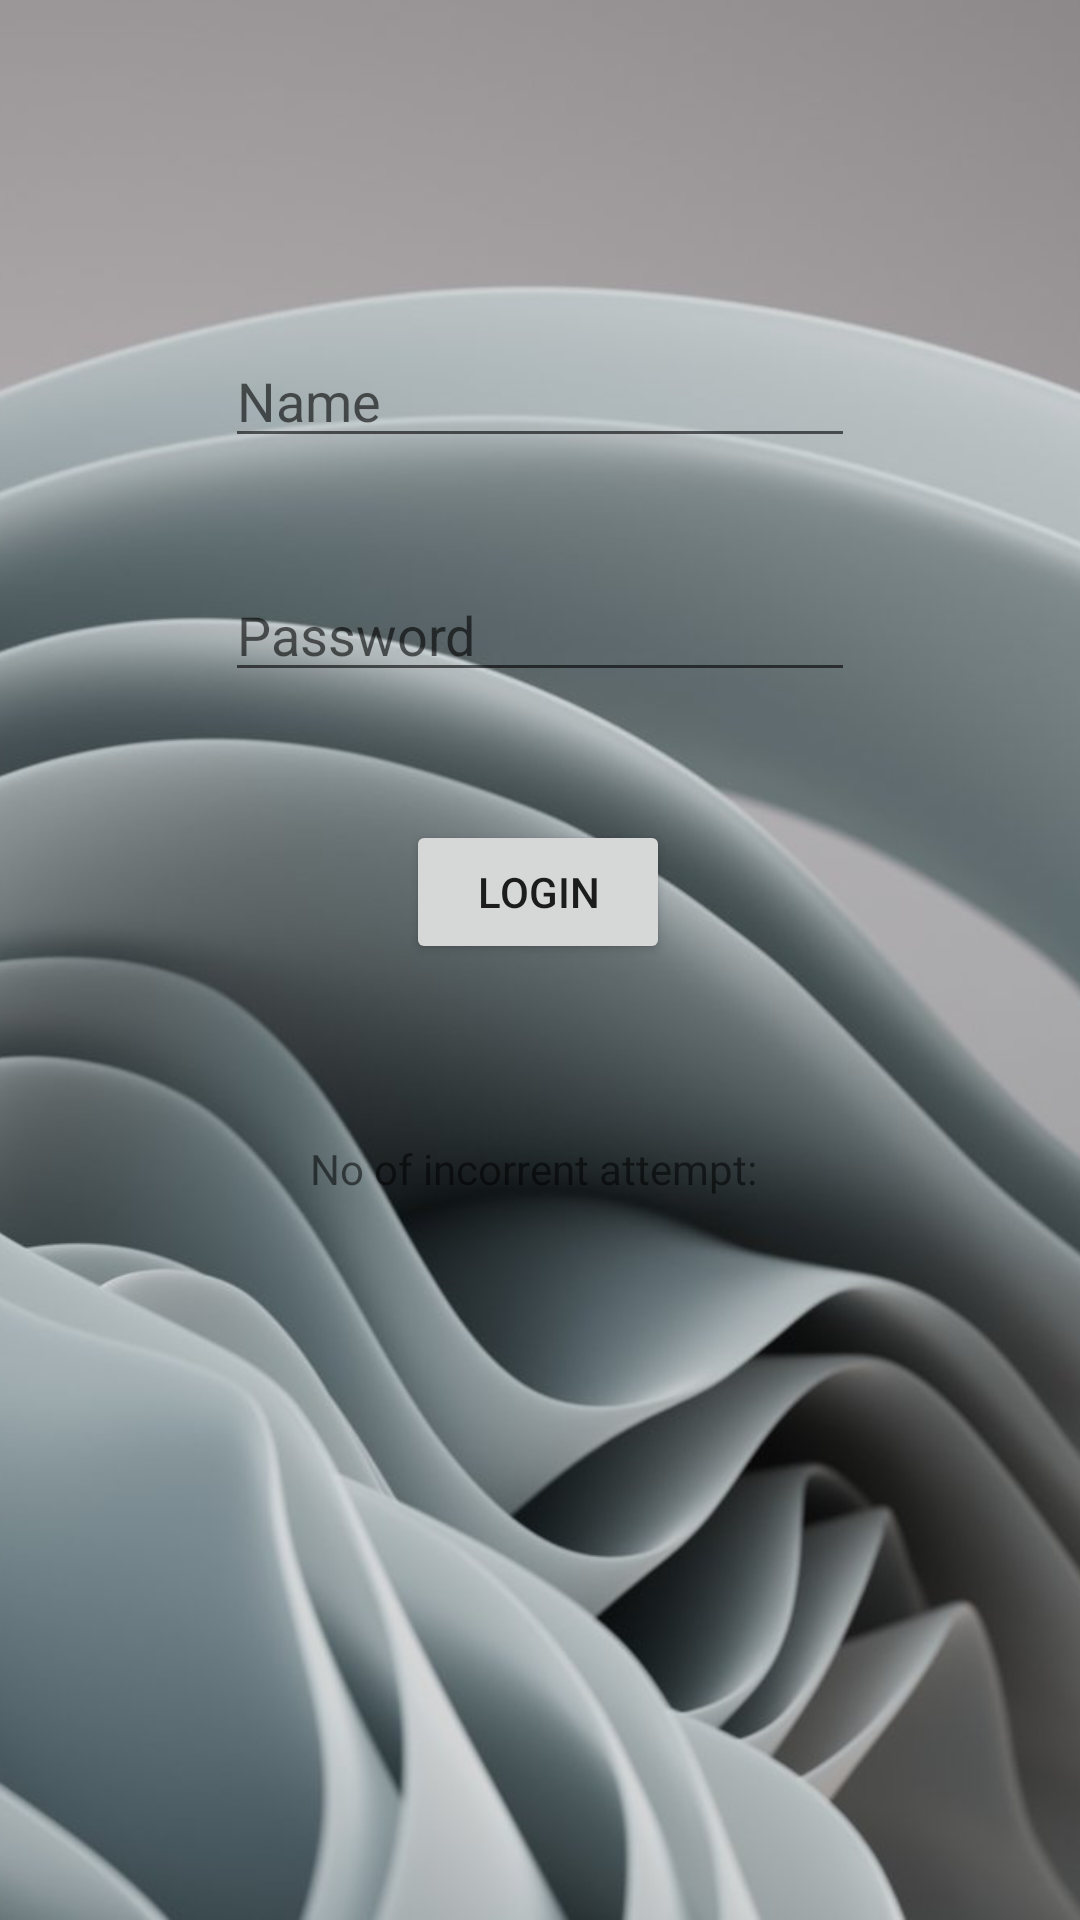

The Android layout XML behind this screen, and the referenced resources:
<!-- AndroidManifest.xml: application theme Theme.MioQuiz -->
<!-- res/layout/loginpage.xml -->
<?xml version="1.0" encoding="utf-8"?>

<androidx.constraintlayout.widget.ConstraintLayout
    xmlns:android="http://schemas.android.com/apk/res/android"
    xmlns:app="http://schemas.android.com/apk/res-auto"
    xmlns:tools="http://schemas.android.com/tools"
    android:layout_width="match_parent"
    android:layout_height="match_parent"
    tools:context=".MainActivity">

    <ImageView
        android:layout_width="fill_parent"
        android:layout_height="fill_parent"
        android:id="@+id/imageView3"
        android:src="@drawable/background"
        android:scaleType="centerCrop"
        />

    <EditText
        android:layout_width="wrap_content"
        android:layout_height="wrap_content"
        android:id="@+id/etName"
        android:ems="10"
        android:hint="Name"
        android:inputType="textPersonName"
        app:layout_constraintBottom_toBottomOf="parent"
        app:layout_constraintEnd_toEndOf="parent"
        app:layout_constraintStart_toStartOf="parent"
        app:layout_constraintTop_toTopOf="parent"
        app:layout_constraintVertical_bias="0.186"
        />

    <EditText
        android:id="@+id/etPassword"
        android:layout_width="wrap_content"
        android:layout_height="wrap_content"
        android:ems="10"
        android:hint="Password"
        android:inputType="textPassword"
        app:layout_constraintBottom_toBottomOf="parent"
        app:layout_constraintEnd_toEndOf="parent"
        app:layout_constraintStart_toStartOf="parent"
        app:layout_constraintTop_toBottomOf="@+id/etName"
        app:layout_constraintVertical_bias="0.082"
        />

    <Button
        android:layout_width="wrap_content"
        android:layout_height="wrap_content"
        android:id="@+id/btnLogin"
        android:text="Login"
        app:layout_constraintBottom_toBottomOf="parent"
        app:layout_constraintEnd_toEndOf="parent"
        app:layout_constraintHorizontal_bias="0.498"
        app:layout_constraintStart_toStartOf="parent"
        app:layout_constraintTop_toBottomOf="@id/etPassword"
        app:layout_constraintVertical_bias="0.118"
        />

    <TextView
        android:layout_width="wrap_content"
        android:layout_height="wrap_content"
        android:id="@+id/tvInfo"
        android:text="No of incorrent attempt: "
        app:layout_constraintBottom_toBottomOf="parent"
        app:layout_constraintEnd_toEndOf="parent"
        app:layout_constraintHorizontal_bias="0.498"
        app:layout_constraintStart_toStartOf="parent"
        app:layout_constraintTop_toBottomOf="@id/btnLogin"
        app:layout_constraintVertical_bias="0.196"
        />

</androidx.constraintlayout.widget.ConstraintLayout>
<!-- resources referenced by this layout -->
<resources>
  <!-- drawable background: jpg bitmap (drawable, 100486 bytes) -->
  <style name="Theme.MioQuiz" parent="Theme.MaterialComponents.DayNight.DarkActionBar">
          
          <item name="colorPrimary">@color/purple_500</item>
          <item name="colorPrimaryVariant">@color/purple_700</item>
          <item name="colorOnPrimary">@color/white</item>
          
          <item name="colorSecondary">@color/teal_200</item>
          <item name="colorSecondaryVariant">@color/teal_700</item>
          <item name="colorOnSecondary">@color/black</item>
          
          <item name="android:statusBarColor" tools:targetApi="l">?attr/colorPrimaryVariant</item>
          
      </style>
  <!-- not gathered from this repository: default colours our renderer supplied (Android Studio template values) -->
  <color name="purple_500">#FF6200EE</color>
  <color name="purple_700">#FF3700B3</color>
  <color name="teal_200">#FF03DAC5</color>
  <color name="teal_700">#FF018786</color>
  <color name="black">#FF000000</color>
  <color name="white">#FFFFFFFF</color>
</resources>
